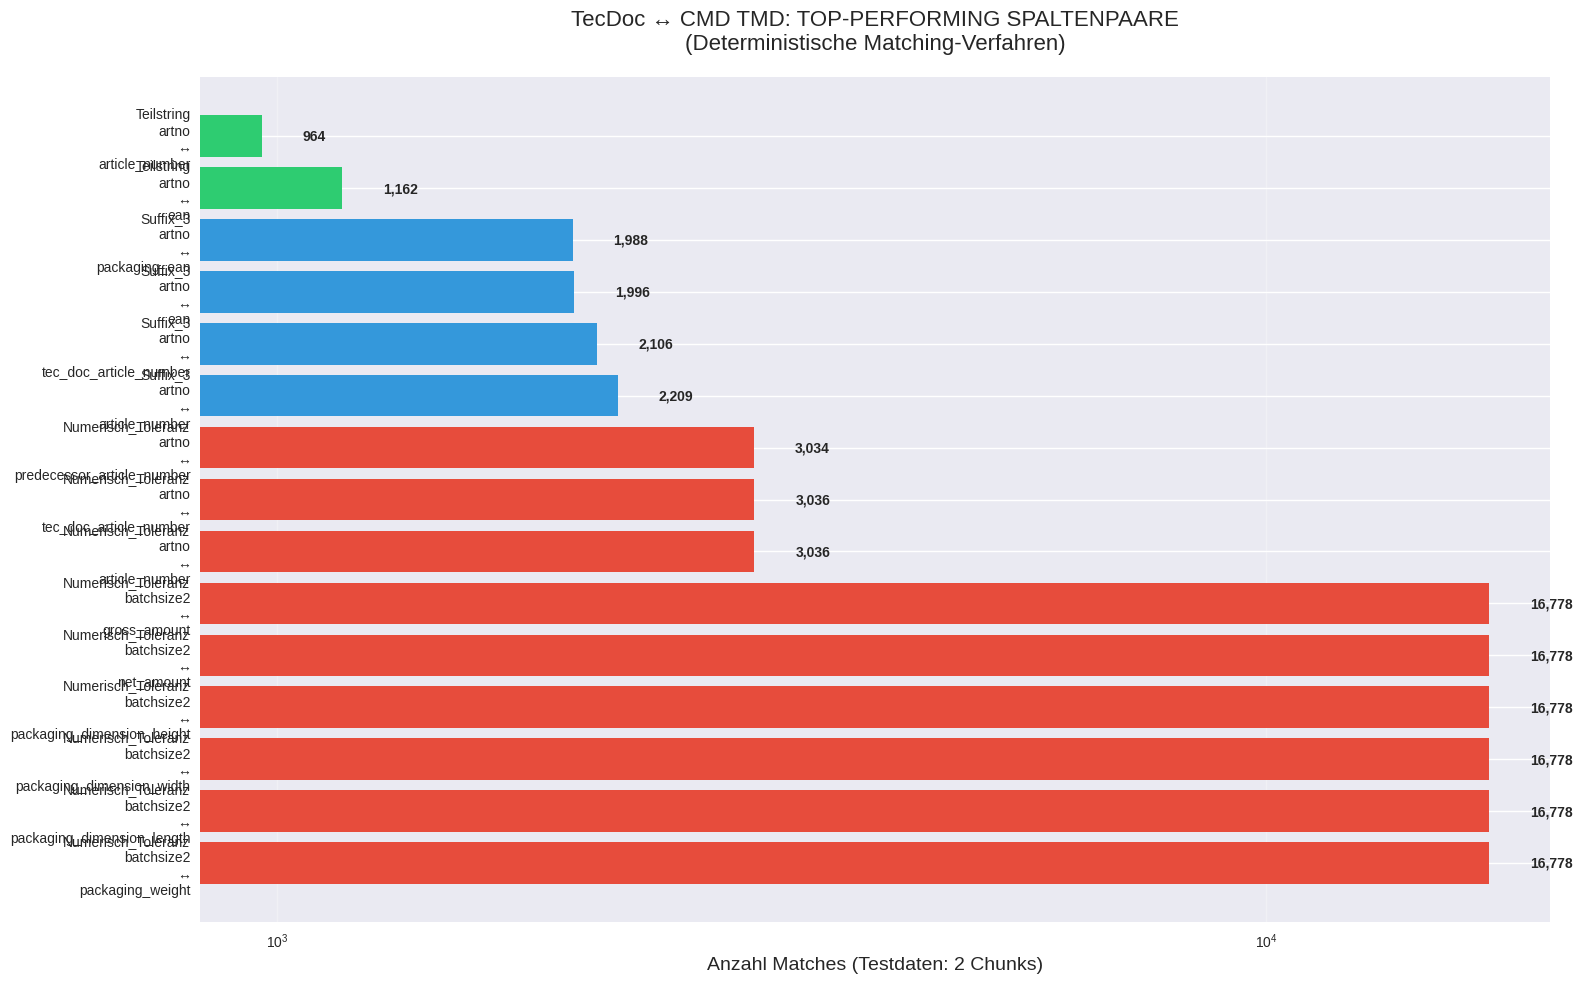
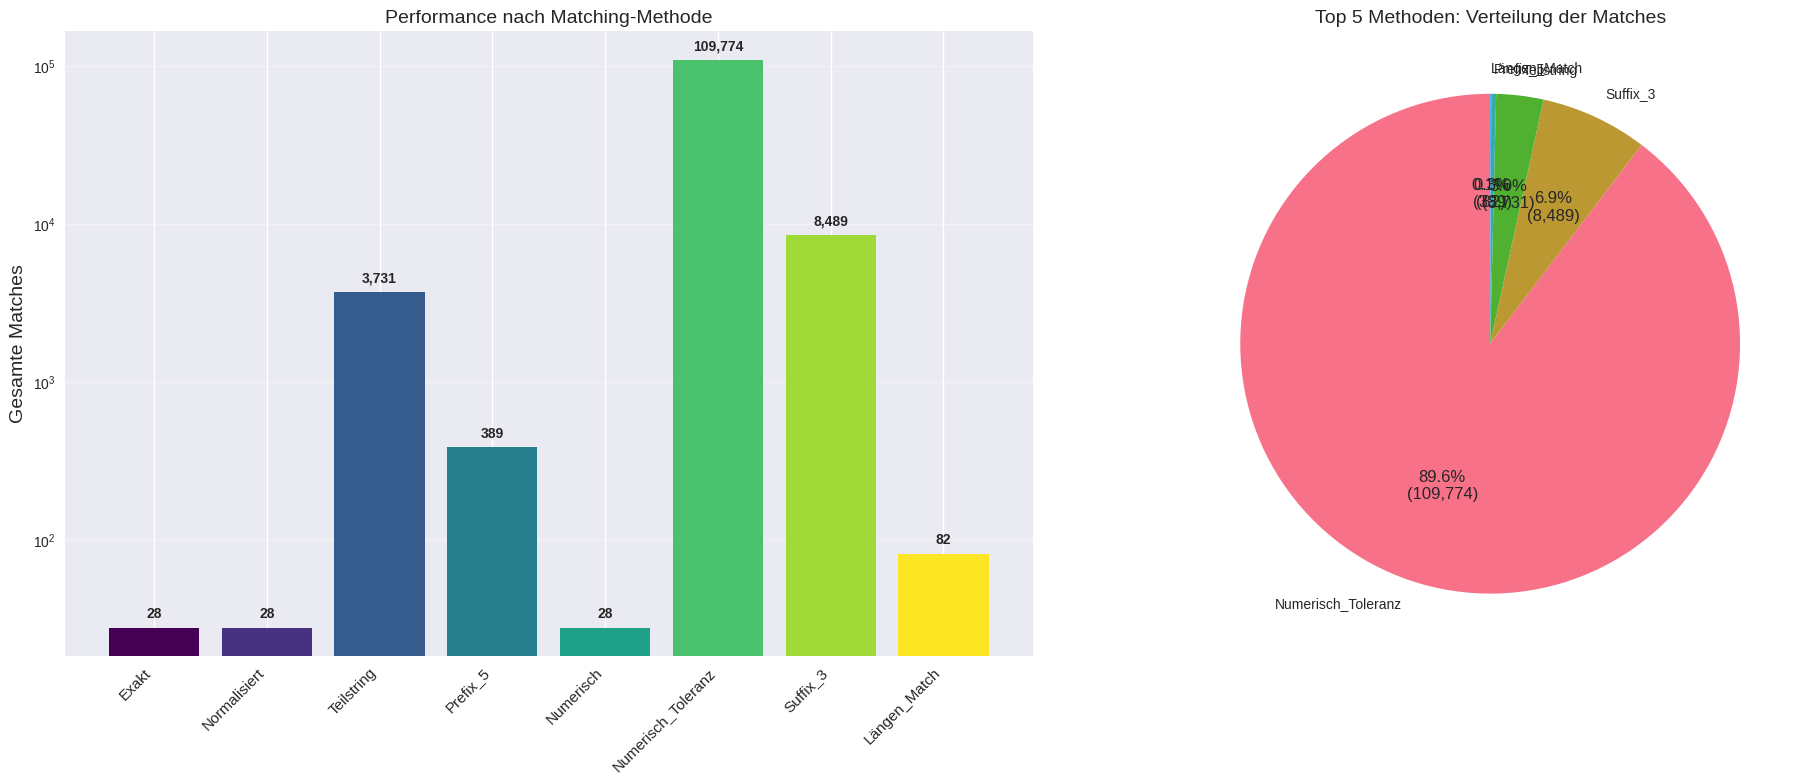
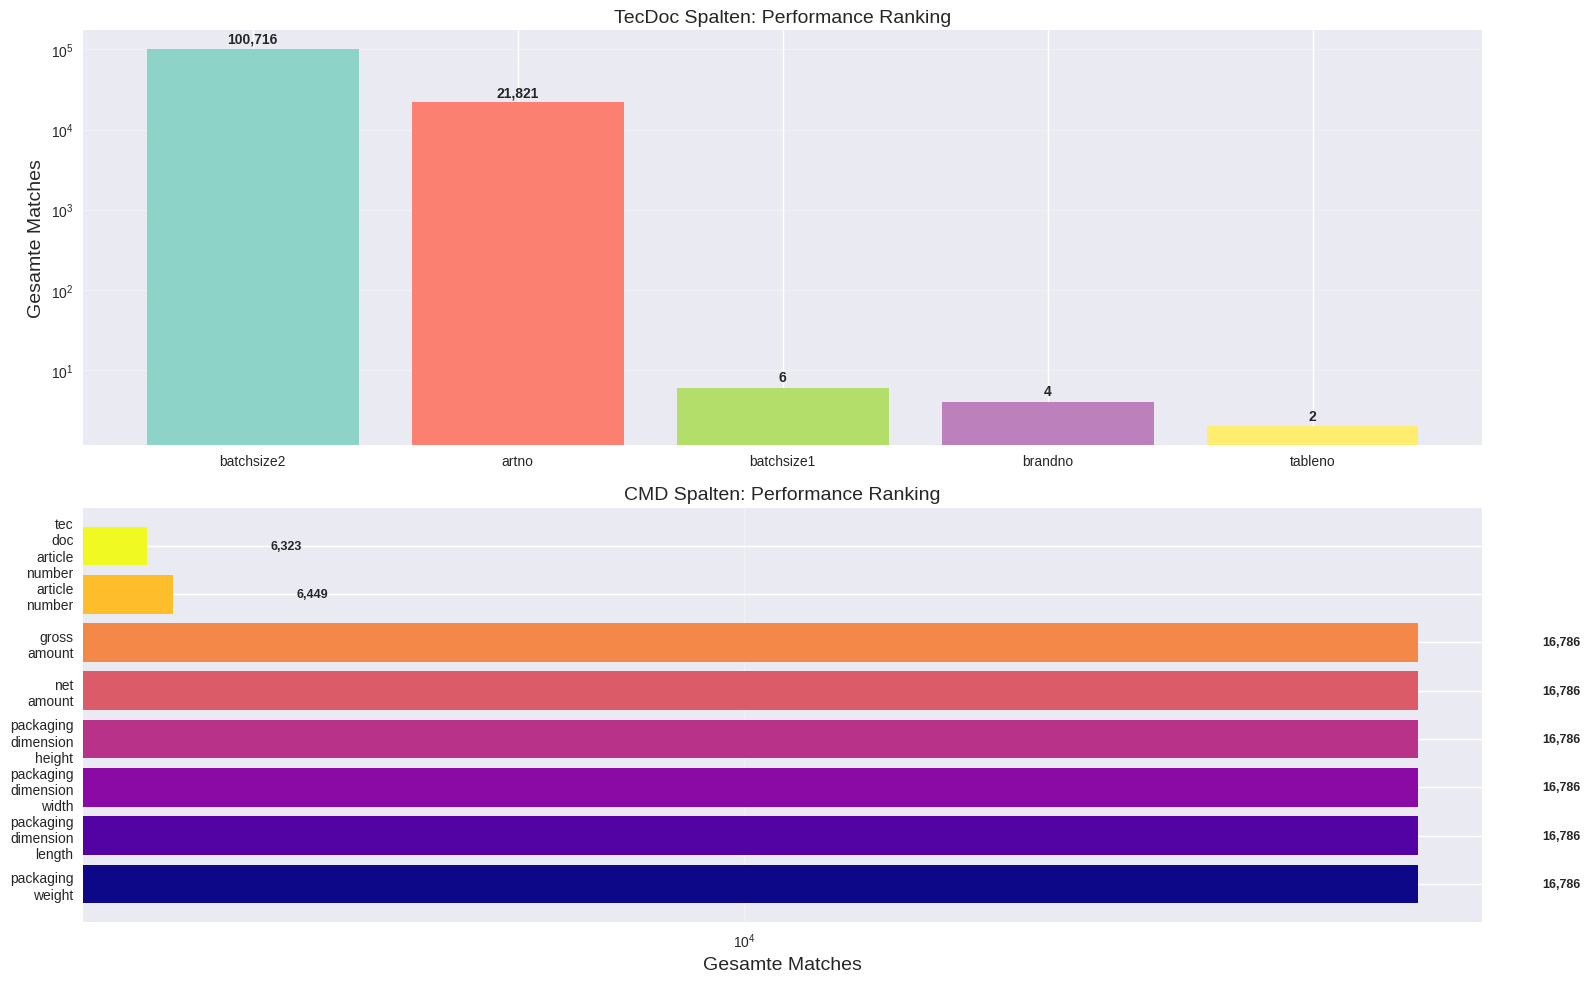
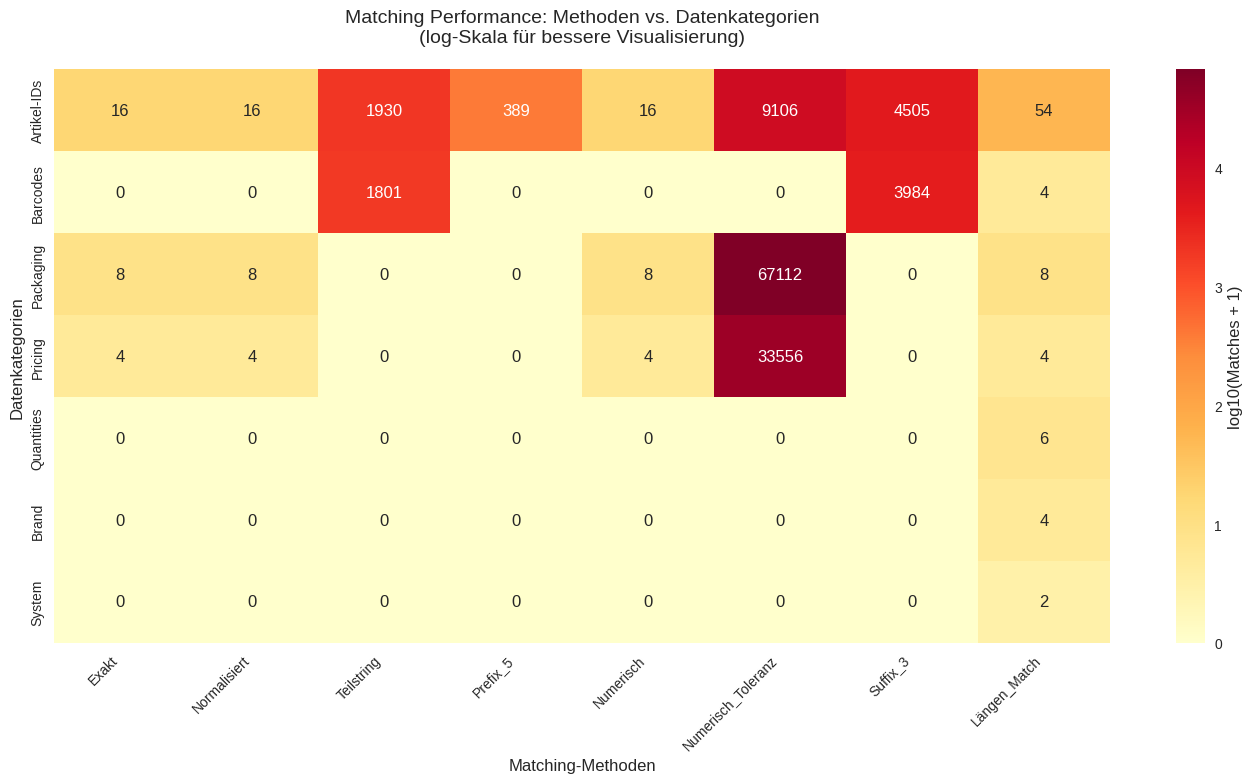

These charts were generated, in order, by the following Python code:
import matplotlib.pyplot as plt
import seaborn as sns
import pandas as pd
import numpy as np
import os

# Visualisierungs-Ordner erstellen
VISUALIZATION_DIR = "visualizations/cmd_csv_analysis"
os.makedirs(VISUALIZATION_DIR, exist_ok=True)

# Ergebnisse aus dem TecDoc-TMD Matching-Skript
matching_results = {
    # Exakt
    "Exakt: artno <-> article_number": 8,
    "Exakt: artno <-> tec_doc_article_number": 8,
    "Exakt: batchsize2 <-> packaging_weight": 2,
    "Exakt: batchsize2 <-> packaging_dimension_length": 2,
    "Exakt: batchsize2 <-> packaging_dimension_width": 2,
    "Exakt: batchsize2 <-> packaging_dimension_height": 2,
    "Exakt: batchsize2 <-> net_amount": 2,
    "Exakt: batchsize2 <-> gross_amount": 2,
    
    # Normalisiert
    "Normalisiert: artno <-> article_number": 8,
    "Normalisiert: artno <-> tec_doc_article_number": 8,
    "Normalisiert: batchsize2 <-> packaging_weight": 2,
    "Normalisiert: batchsize2 <-> packaging_dimension_length": 2,
    "Normalisiert: batchsize2 <-> packaging_dimension_width": 2,
    "Normalisiert: batchsize2 <-> packaging_dimension_height": 2,
    "Normalisiert: batchsize2 <-> net_amount": 2,
    "Normalisiert: batchsize2 <-> gross_amount": 2,
    
    # Teilstring
    "Teilstring: artno <-> article_number": 964,
    "Teilstring: artno <-> tec_doc_article_number": 941,
    "Teilstring: artno <-> predecessor_article_number": 25,
    "Teilstring: artno <-> ean": 1162,
    "Teilstring: artno <-> packaging_ean": 639,
    
    # Prefix_5
    "Prefix_5: artno <-> article_number": 194,
    "Prefix_5: artno <-> tec_doc_article_number": 194,
    "Prefix_5: artno <-> predecessor_article_number": 1,
    
    # Numerisch
    "Numerisch: artno <-> article_number": 8,
    "Numerisch: artno <-> tec_doc_article_number": 8,
    "Numerisch: batchsize2 <-> packaging_weight": 2,
    "Numerisch: batchsize2 <-> packaging_dimension_length": 2,
    "Numerisch: batchsize2 <-> packaging_dimension_width": 2,
    "Numerisch: batchsize2 <-> packaging_dimension_height": 2,
    "Numerisch: batchsize2 <-> net_amount": 2,
    "Numerisch: batchsize2 <-> gross_amount": 2,
    
    # Numerisch_Toleranz
    "Numerisch_Toleranz: artno <-> article_number": 3036,
    "Numerisch_Toleranz: artno <-> tec_doc_article_number": 3036,
    "Numerisch_Toleranz: artno <-> predecessor_article_number": 3034,
    "Numerisch_Toleranz: batchsize2 <-> packaging_weight": 16778,
    "Numerisch_Toleranz: batchsize2 <-> packaging_dimension_length": 16778,
    "Numerisch_Toleranz: batchsize2 <-> packaging_dimension_width": 16778,
    "Numerisch_Toleranz: batchsize2 <-> packaging_dimension_height": 16778,
    "Numerisch_Toleranz: batchsize2 <-> net_amount": 16778,
    "Numerisch_Toleranz: batchsize2 <-> gross_amount": 16778,
    
    # Suffix_3
    "Suffix_3: artno <-> article_number": 2209,
    "Suffix_3: artno <-> tec_doc_article_number": 2106,
    "Suffix_3: artno <-> predecessor_article_number": 190,
    "Suffix_3: artno <-> ean": 1996,
    "Suffix_3: artno <-> packaging_ean": 1988,
    
    # Längen_Match
    "Längen_Match: artno <-> article_number": 22,
    "Längen_Match: artno <-> tec_doc_article_number": 22,
    "Längen_Match: artno <-> predecessor_article_number": 10,
    "Längen_Match: artno <-> ean": 2,
    "Längen_Match: artno <-> packaging_ean": 2,
    "Längen_Match: brandno <-> brand": 2,
    "Längen_Match: brandno <-> predecessor_brand": 2,
    "Längen_Match: tableno <-> tec_doc_data_supplier_number": 2,
    "Längen_Match: batchsize1 <-> packaging_qty_per_uom": 2,
    "Längen_Match: batchsize1 <-> sales_uom_lot_size": 2,
    "Längen_Match: batchsize1 <-> sales_uom_base_uom_per_uom": 2,
    "Längen_Match: batchsize2 <-> packaging_weight": 2,
    "Längen_Match: batchsize2 <-> packaging_dimension_length": 2,
    "Längen_Match: batchsize2 <-> packaging_dimension_width": 2,
    "Längen_Match: batchsize2 <-> packaging_dimension_height": 2,
    "Längen_Match: batchsize2 <-> net_amount": 2,
    "Längen_Match: batchsize2 <-> gross_amount": 2,
}

def create_tecdoc_tmd_visualizations():
    """Erstellt umfassende Visualisierungen für TecDoc-TMD Matching"""
    
    # Set style
    plt.style.use('seaborn-v0_8')
    sns.set_palette("husl")
    
    # Global style parameters
    plt.rcParams.update({
        'font.size': 12,
        'axes.titlesize': 14,
        'axes.labelsize': 12,
        'xtick.labelsize': 10,
        'ytick.labelsize': 10,
        'legend.fontsize': 10,
        'figure.titlesize': 16
    })
    
    # 1. TOP SPALTENPAARE RANKING
    plt.figure(figsize=(16, 10))
    
    # Finde Top-Performer
    top_pairs = sorted([(k, v) for k, v in matching_results.items() if v > 10], 
                      key=lambda x: x[1], reverse=True)[:15]
    
    pairs = [pair[0].replace(': ', '\n').replace(' <-> ', '\n↔\n') for pair in top_pairs]
    values = [pair[1] for pair in top_pairs]
    
    # Farben basierend auf Methode
    colors = []
    for pair_name in top_pairs:
        method = pair_name[0].split(':')[0]
        if 'Numerisch_Toleranz' in method:
            colors.append('#e74c3c')  # Rot für Top-Performer
        elif 'Suffix' in method:
            colors.append('#3498db')  # Blau für Suffix
        elif 'Teilstring' in method:
            colors.append('#2ecc71')  # Grün für Teilstring
        else:
            colors.append('#f39c12')  # Orange für andere
    
    bars = plt.barh(range(len(pairs)), values, color=colors)
    plt.yticks(range(len(pairs)), pairs, fontsize=10)
    plt.xlabel('Anzahl Matches (Testdaten: 2 Chunks)', fontsize=14)
    plt.title('TecDoc ↔ CMD TMD: TOP-PERFORMING SPALTENPAARE\n(Deterministische Matching-Verfahren)', 
              fontsize=16, pad=20)
    plt.xscale('log')
    plt.grid(axis='x', alpha=0.3)
    
    # Werte anzeigen
    for i, (bar, value) in enumerate(zip(bars, values)):
        width = bar.get_width()
        plt.text(width * 1.1, bar.get_y() + bar.get_height()/2.,
                f'{value:,}', ha='left', va='center', fontsize=10, weight='bold')
    
    plt.tight_layout()
    plt.savefig(f'{VISUALIZATION_DIR}/tecdoc_tmd_top_matches.png', dpi=300, bbox_inches='tight')
    plt.show()
    
    # 2. METHODEN-PERFORMANCE VERGLEICH
    fig, (ax1, ax2) = plt.subplots(1, 2, figsize=(20, 8))
    
    # Aggregiere nach Methoden
    method_totals = {}
    for key, value in matching_results.items():
        method = key.split(": ")[0]
        method_totals[method] = method_totals.get(method, 0) + value
    
    # Balkendiagramm nach Methoden
    methods = list(method_totals.keys())
    totals = list(method_totals.values())
    
    colors_method = plt.cm.viridis(np.linspace(0, 1, len(methods)))
    bars1 = ax1.bar(range(len(methods)), totals, color=colors_method)
    ax1.set_xticks(range(len(methods)))
    ax1.set_xticklabels(methods, rotation=45, ha='right', fontsize=11)
    ax1.set_ylabel('Gesamte Matches', fontsize=14)
    ax1.set_title('Performance nach Matching-Methode', fontsize=14)
    ax1.set_yscale('log')
    ax1.grid(axis='y', alpha=0.3)
    
    # Werte anzeigen
    for bar, total in zip(bars1, totals):
        height = bar.get_height()
        ax1.text(bar.get_x() + bar.get_width()/2., height * 1.1,
                f'{total:,}', ha='center', va='bottom', fontsize=10, weight='bold')
    
    # Pie Chart für Top 5 Methoden
    top_methods = sorted(method_totals.items(), key=lambda x: x[1], reverse=True)[:5]
    
    wedges, texts, autotexts = ax2.pie([m[1] for m in top_methods], 
                                      labels=[m[0] for m in top_methods],
                                      autopct=lambda pct: f'{pct:.1f}%\n({int(pct/100*sum([m[1] for m in top_methods])):,})',
                                      startangle=90)
    ax2.set_title('Top 5 Methoden: Verteilung der Matches', fontsize=14)
    
    plt.tight_layout()
    plt.savefig(f'{VISUALIZATION_DIR}/tecdoc_tmd_methoden_vergleich.png', dpi=300, bbox_inches='tight')
    plt.show()
    
    # 3. TECDOC vs CMD SPALTEN ANALYSIS
    plt.figure(figsize=(16, 10))
    
    # Analysiere TecDoc Spalten
    tec_columns = {}
    cmd_columns = {}
    
    for key, value in matching_results.items():
        if value > 0:  # Nur erfolgreiche Matches
            _, pair = key.split(": ", 1)
            tec_col, cmd_col = pair.split(" <-> ")
            
            tec_columns[tec_col] = tec_columns.get(tec_col, 0) + value
            cmd_columns[cmd_col] = cmd_columns.get(cmd_col, 0) + value
    
    # Top TecDoc Spalten
    tec_sorted = sorted(tec_columns.items(), key=lambda x: x[1], reverse=True)[:8]
    cmd_sorted = sorted(cmd_columns.items(), key=lambda x: x[1], reverse=True)[:8]
    
    # Subplot für TecDoc Spalten
    ax1 = plt.subplot(2, 1, 1)
    tec_names = [item[0] for item in tec_sorted]
    tec_values = [item[1] for item in tec_sorted]
    
    bars = ax1.bar(tec_names, tec_values, color=plt.cm.Set3(np.linspace(0, 1, len(tec_names))))
    ax1.set_ylabel('Gesamte Matches', fontsize=14)
    ax1.set_title('TecDoc Spalten: Performance Ranking', fontsize=14)
    ax1.set_yscale('log')
    ax1.grid(axis='y', alpha=0.3)
    
    for bar, value in zip(bars, tec_values):
        height = bar.get_height()
        ax1.text(bar.get_x() + bar.get_width()/2., height * 1.1,
                f'{value:,}', ha='center', va='bottom', fontsize=10, weight='bold')
    
    # Subplot für CMD Spalten
    ax2 = plt.subplot(2, 1, 2)
    cmd_names = [item[0].replace('_', '\n') for item in cmd_sorted]
    cmd_values = [item[1] for item in cmd_sorted]
    
    bars = ax2.barh(range(len(cmd_names)), cmd_values, 
                   color=plt.cm.plasma(np.linspace(0, 1, len(cmd_names))))
    ax2.set_yticks(range(len(cmd_names)))
    ax2.set_yticklabels(cmd_names, fontsize=10)
    ax2.set_xlabel('Gesamte Matches', fontsize=14)
    ax2.set_title('CMD Spalten: Performance Ranking', fontsize=14)
    ax2.set_xscale('log')
    ax2.grid(axis='x', alpha=0.3)
    
    for i, (bar, value) in enumerate(zip(bars, cmd_values)):
        width = bar.get_width()
        ax2.text(width * 1.1, bar.get_y() + bar.get_height()/2.,
                f'{value:,}', ha='left', va='center', fontsize=9, weight='bold')
    
    plt.tight_layout()
    plt.savefig(f'{VISUALIZATION_DIR}/tecdoc_tmd_spalten_ranking.png', dpi=300, bbox_inches='tight')
    plt.show()
    
    # 4. MATCHING-KATEGORIEN HEATMAP
    plt.figure(figsize=(14, 8))
    
    # Kategorisiere Spaltenpaare
    categories = {
        'Artikel-IDs': ['article_number', 'tec_doc_article_number', 'predecessor_article_number'],
        'Barcodes': ['ean', 'packaging_ean'],
        'Packaging': ['packaging_weight', 'packaging_dimension_length', 
                     'packaging_dimension_width', 'packaging_dimension_height'],
        'Pricing': ['net_amount', 'gross_amount'],
        'Quantities': ['packaging_qty_per_uom', 'sales_uom_lot_size', 'sales_uom_base_uom_per_uom'],
        'Brand': ['brand', 'predecessor_brand'],
        'System': ['tec_doc_data_supplier_number']
    }
    
    # Erstelle Heatmap-Daten
    methods = ['Exakt', 'Normalisiert', 'Teilstring', 'Prefix_5', 'Numerisch', 
               'Numerisch_Toleranz', 'Suffix_3', 'Längen_Match']
    
    heatmap_data = []
    category_labels = []
    
    for category, cmd_cols in categories.items():
        category_total = []
        for method in methods:
            method_total = 0
            for key, value in matching_results.items():
                if key.startswith(method + ":"):
                    _, pair = key.split(": ", 1)
                    _, cmd_col = pair.split(" <-> ")
                    if cmd_col in cmd_cols:
                        method_total += value
            category_total.append(method_total)
        heatmap_data.append(category_total)
        category_labels.append(category)
    
    # Log-transformierte Werte für bessere Visualisierung
    heatmap_array = np.array(heatmap_data)
    heatmap_log = np.log10(heatmap_array + 1)
    
    sns.heatmap(heatmap_log, 
                xticklabels=methods,
                yticklabels=category_labels,
                annot=heatmap_array,
                fmt='d',
                cmap='YlOrRd',
                cbar_kws={'label': 'log10(Matches + 1)'})
    
    plt.title('Matching Performance: Methoden vs. Datenkategorien\n(log-Skala für bessere Visualisierung)', 
              fontsize=14, pad=20)
    plt.xlabel('Matching-Methoden', fontsize=12)
    plt.ylabel('Datenkategorien', fontsize=12)
    plt.xticks(rotation=45, ha='right')
    
    plt.tight_layout()
    plt.savefig(f'{VISUALIZATION_DIR}/tecdoc_tmd_kategorien_heatmap.png', dpi=300, bbox_inches='tight')
    plt.show()
    
    # 5. ZUSAMMENFASSUNG MIT HOCHRECHNUNG
    plt.figure(figsize=(14, 8))
    plt.axis('off')
    
    total_matches = sum(matching_results.values())
    hochrechnung = total_matches * 57  # 2 Chunks von 114 geschätzt
    
    summary_text = f"""
TECDOC ↔ CMD TMD MATCHING: ZUSAMMENFASSUNG

📊 TESTDATEN:
• 40.000 TecDoc-Zeilen (2 Chunks von ~2,3 Millionen)
• 15.000 CMD TMD-Zeilen (Teilmenge)
• 8 verschiedene Matching-Verfahren
• 33 Spaltenpaare getestet

🎯 ERGEBNISSE (TESTDATEN):
• Gesamt: {total_matches:,} Matches
• Hochrechnung: ~{hochrechnung:,} Matches (Volldata)
• Top-Methode: Numerisch mit Toleranz ({sum(v for k, v in matching_results.items() if 'Numerisch_Toleranz' in k):,})
• Top-Paar: batchsize2 ↔ packaging_weight (16.778)

🏆 TOP-ERKENNTNISSE:
• Numerische Toleranz: Mega-Erfolg bei Packaging-Daten
• Suffix-Matching: Artikelnummern-Varianten erkannt  
• EAN-Integration: TecDoc-Nr. in Barcodes eingebettet
• Predecessor-Matching: Produktlinien verfolgbar

🚀 PRAKTISCHE ANWENDUNG:
• Artikelnummer-Verknüpfung: {sum(v for k, v in matching_results.items() if 'artno' in k and 'article_number' in k):,} direkte Matches
• EAN-Verknüpfung: {sum(v for k, v in matching_results.items() if 'ean' in k):,} Barcode-Matches  
• Packaging-Integration: {sum(v for k, v in matching_results.items() if 'packaging' in k):,} Dimensionen-Matches
• Brand-Mapping: {sum(v for k, v in matching_results.items() if 'brand' in k):,} Hersteller-Matches

💡 EMPFEHLUNG:
1. Numerische Toleranz für Packaging-Daten
2. Suffix-Matching für Artikelnummer-Varianten
3. EAN-Integration für Barcode-Systeme
4. Predecessor-Analyse für Produktentwicklung
    """
    
    plt.text(0.05, 0.95, summary_text, transform=plt.gca().transAxes, 
            fontsize=11, verticalalignment='top', fontfamily='monospace',
            bbox=dict(boxstyle="round,pad=0.5", facecolor="lightblue", alpha=0.8))
    
    plt.title('TecDoc ↔ CMD TMD: Matching-Analyse Zusammenfassung', 
              fontsize=16, pad=20)
    
    plt.tight_layout()
    plt.savefig(f'{VISUALIZATION_DIR}/tecdoc_tmd_zusammenfassung.png', dpi=300, bbox_inches='tight')
    plt.show()
    
    print("\n" + "="*80)
    print("VISUALISIERUNGEN ERSTELLT:")
    print("="*80)
    print(f"✅ {VISUALIZATION_DIR}/tecdoc_tmd_top_matches.png - Top-Performing Spaltenpaare")
    print(f"✅ {VISUALIZATION_DIR}/tecdoc_tmd_methoden_vergleich.png - Methoden-Performance Vergleich") 
    print(f"✅ {VISUALIZATION_DIR}/tecdoc_tmd_spalten_ranking.png - TecDoc vs CMD Spalten Ranking")
    print(f"✅ {VISUALIZATION_DIR}/tecdoc_tmd_kategorien_heatmap.png - Kategorien-Heatmap")
    print(f"✅ {VISUALIZATION_DIR}/tecdoc_tmd_zusammenfassung.png - Gesamtzusammenfassung")
    print("\nAlle Visualisierungen mit hoher Auflösung und detaillierten Insights!")

if __name__ == "__main__":
    create_tecdoc_tmd_visualizations()
